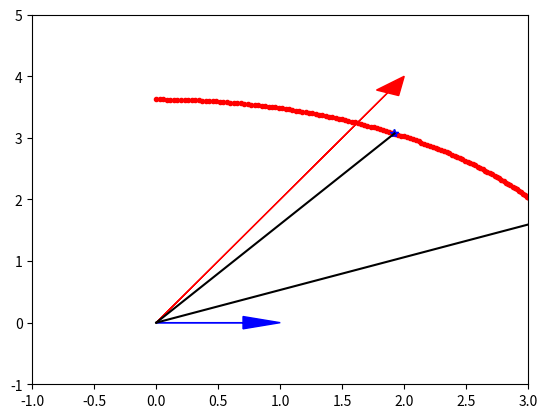

Write Python code to recreate this figure.
#!/usr/bin/env python
# coding: utf-8

# # Uygulama Notları: 8
# ## FİZ220 - Bilgisayar Programlama II | 14/05/2020
# 
# **Lineer Cebir**
# 
# * Giriş
# * Hafıza-i beşer, nisyan ile mâlûldür... (feilün mefaülü mefalülü... 8P) ya da "...previously on FİZ220..."
# * Matematik de bir yere kadar
# * Sorunlar, sorunsallar...
# * Özdeğer ve özvektörlerin kısa yoldan bulunması
# * Tavsiyeler
# 
# [redacted]
# [redacted]
# [redacted]

# ## Giriş
# 6\. dersimizin olan "[Matris Uygulamaları](https://emresururi.github.io/FIZ220/FIZ220_EST_UygulamaNotlari_06_Matris_Uygulamalari.html)"nda lineer cebiri _n_ bilinmeyenli _n_ denklemi çözmek için kullanmıştık, bu ders bu konuyu biraz daha geliştirip, bir matris işleminin sonuçlarını ve özelliklerini görüp, yorumlayacağız. 

# ## _Hafıza-i beşer, nisyan ile mâlûldür..._ (feilün mefaülü mefalülü... 8P) ya da _"...previously on FİZ220..."_
# Birbirimizi kandırmadan, kısa bir hatırlatma yapalım (ne de olsa araya matrissiz, *for*'lu, *if*'li, *while*'lı döngülü kararlı bir ders girdi): $n\times n$'lik matrisle, _n_ bilinmeyenli _n_ denklem arasındaki yakın ve samimi bağ hakkında. Örneğin, iki bilinmeyenli iki denklemimiz olsun:
# 
# $$3x+2y = 7\\x-y=-1$$
# 
# Bunu matris çarpımı şeklinde yazabiliriz, yazalım hatta:
# 
# $$\begin{bmatrix}3&2\\1&-1\end{bmatrix}_{(2\times 2)}\cdot\left( \begin{matrix}x\\y\end{matrix} \right)_{(2\times 1)}= \left(\begin{matrix}7\\-1\end{matrix}\right)_{(2\times 1)}$$
# 
# Yani aslında yaptığımız şey, şu çarpma işlemindeki $x$'i çözmekten ibaret:
# 
# $$A\cdot\vec{x} = \vec{b}$$
# 
# Skaler çarpım olsa, $b$'yi $A$'ya böler, muradımıza ererdik ama matrislerde bildiğimiz anlamda bir bölme yok. Biraz felsefi takılırsak, aslında $b$'yi $A$'ya bölmüyoruz, eşitliğin iki yanını da $A$nın çarpma işlemine göre ters elemanı ile çarpıyoruz -- skaler çarpımda bu işlemin tersi bölmeye denk geliyor, matrislerin çarpımında ise matrisin tersi ile çarpmaya, özetle, şöyle bir şey yaptığımız:
# 
# $$A^{-1}\cdot A\cdot\vec{x} = A^{-1}\cdot \vec{b}$$
# 
# Yönler önemli, işlem sırası değil. $A^{-1}\cdot A$ işlemini sıralamada öne alıp yaptığımızda, birim elemana dönüşüp eşitliğin sol yanında $\vec{x}$'i yalnız bırakıyoruz, sağ taraf da bildiğimiz bir matris çarpımı, gayet kolay.
# 
# Örneğimize dönersek, bu örneği iki farklı şekilde çözmüştük (biri diğerinin kestirmesiydi aslında). İlk olarak sağ tarafı, yukarı yazdığımız şekilde yazıp, $A$'nın tersi ile $b$'yi çarpımıştık:
# 

# In[2]:


import numpy as np
A = np.array([[3,2],[1,-1]])
b = np.array([[7],[-1]])
A_inv = np.linalg.inv(A)

print(np.dot(A_inv,b))


# (eşitliğin sol tarafında $\vec{x}$, yani $\left( \begin{matrix}x\\y\end{matrix} \right)$ olduğundan, birebir eşleşmeyle, $x$'in 1, $y$'nin 2 olduğunu hemen anlıyoruz.
# 
# Diğer yöntem ise olayın arka planını, formülasyonu vs. atlayıp, sonuca odaklanmamızı sağlıyordu. Basitçe "çöz" (*solve*) deyip, keyfimize bakıyorduk:

# In[2]:


print(np.linalg.solve(A,b))


# Aynı 6. dersin sonrasında, bu sefer dönüş operatörünü gördük, nasıl bir şeydi? Şu şekil bir şeydi ($\theta$ pozitif yönde, yani saat-yönünün tersine dönüşü işaret ediyor, aman dikkat!):
# 
# $$R_{\theta}=\begin{bmatrix}\cos{\theta}&-\sin{\theta}\\\sin{\theta}&\cos{\theta}\end{bmatrix}$$
# 
# Bu dönüş matrisini kullanarak, iki boyutta istediğimiz herhangi bir $\left( \begin{matrix}x_0\\y_0\end{matrix} \right)$ noktasını istediğimiz $\theta$ açısıyla çevirebiliyorduk, örneğin:

# In[4]:


theta = np.pi / 6
R = np.array([[np.cos(theta),-np.sin(theta)],[np.sin(theta),np.cos(theta)]])
p = np.array([[3.2],[1.7]])
p_ussu =np.dot(R,p)
print(p_ussu)


# Bakalım gerçekten 30 derece (nam-ı diğer: $\pi/6$) döndürmüş mü? Nasıl anlarız?.. önce bir çizdirip bakalım (biraz yeni bir şeyler, çokça da kafamızı kullanıyoruz), sonra daha güzel bir şey yapalım:

# In[7]:


import matplotlib.pyplot as plt

noktalar = np.empty((0,2))
noktalar = np.append(noktalar,p.T,axis=0)
noktalar = np.append(noktalar,p_ussu.T,axis=0)

plt.xlim([0,4])
plt.ylim([0,4])
plt.plot(noktalar[:,0],noktalar[:,1],"*")

# noktalarin merkeze uzakligini hesaplayalim
r = np.linalg.norm(p)
print(r)

yay = np.empty((0,2))
theta1 = np.arctan(p[1]/p[0])
theta2 = np.arctan(p_ussu[1]/p_ussu[0])
print (theta1,theta2)
print(np.rad2deg(theta2-theta1))

#for theta_0 in np.linspace(theta1,theta2,100):
for theta_0 in np.linspace(0,np.pi/2,200):
    #print(theta_0,r*np.cos(theta_0),r*np.sin(theta_0))
    plt.plot(r*np.cos(theta_0),r*np.sin(theta_0),".r")
#print(noktalar)

plt.plot(noktalar[:,0],noktalar[:,1],"*b")
plt.plot([0,noktalar[0,0]],[0,noktalar[0,1]],"k-")
plt.plot([0,noktalar[1,0]],[0,noktalar[1,1]],"k-")
plt.show()


# Gayet 30 derece gibi görünüyor, ama siz bilirsiniz. (İşte tam da aynı nedenden dolayı, bilimde genel olarak çizimleri değil de, sayısal değerleri baz alıyoruz). Sayısal değerlerin uğrak mekanı da lineer cebir. Örneğin $\vec{a}$ ile $\vec{b}$ vektörleri arasındaki açıyı hesaplamanızı istesem, aklınıza hemen skaler çarpımın formülü gelir (geliyor, değil mi?), ne de olsa:
# 
# $$\vec{a}\cdot\vec{b} = |\vec{a}|\,|\vec{b}|\,\cos(\theta)$$
# 
# buradan $\theta$'yı çekersek:
# 
# $$\theta = \arccos\left(\frac{\vec{a}\cdot\vec{b}}{|\vec{a}|\,|\vec{b}|}\right)$$
# 
# hemen örneğimizde uygulayalım bunu:

# In[5]:


boy_p = np.linalg.norm(p)
boy_p_ussu = np.linalg.norm(p_ussu)
# (ikisi ayni boydalar tabii ki de! 8)

aci = np.arccos(np.dot(p.T,p_ussu)/(boy_p*boy_p_ussu))
# vektorlerimiz (2x1) boyutlarinda olduklarindan, 
# carpabilmek icin ilkini (1x2) haline getiriyoruz:
# -> (1x2)*(2x1)
print(np.rad2deg(aci))


# ## Matematik de bir yere kadar
# Peki sizce niye durup dururken bunları ("*n* bilinmeyenli *n* denklemin çözümü" ile "bir noktayı döndürmek") tekrardan hatırladık? İkisi de kendince güzel konular ama sonuçta tekrar ediyorsak bir sebebi olmalı. Soruya soruyla karşılık verirsek:
# 
# _Denklemleri çözmek için katsayılar matrisinin tersi ile sonuç vektörünü çarpmakla, dönüş matrisini döndürmek istediğimiz noktaya vurdurmak arasında matematiksel olarak bir fark var mı?_
# 
# (burada "matematiksel olarak" deyimini "bilgisayar açısından" diye okuyun)
# 
# [![mindblown.jpg](attachment:mindblown.jpg)](https://www.youtube.com/watch?v=9CS7j5I6aOc)
# Mindblown!
# 
# Bizim matrisleri ne amaçla çarptırdığımızın önemi bizde saklı - bilgisayara göre _hepsi aynı_ - bir matrisle, bir vektörü çarptırmak. Şu halde, en karmaşık denklemi bile bir noktayı döndürmek olarak düşünebilir, yorumlayabiliriz (birazdan bu tanıma bir küçük ekleme daha yapacağım), nasıl yaklaşırsak yaklaşalım, hepsi aynı kapıya çıkıyor zira.
# 
# Peki hazır döndürmeyle ilgilenmekteyken, bir de boy değiştirmece özelliğini eklemeye çalışalım. Mesela, (1,1) noktasında bir noktamız olsun: bunun merkeze uzaklığının $\sqrt{1^2 + 1^2} = \sqrt{2}$ olduğunu, *x*-ekseni ile yaptığı açının da $45^o$ olduğunu hemen söyleyebiliriz. Bu noktanın yerini $\vec{d}$ pozisyon vektörü ile gösterecek olursak kolayca: $\vec{d} = \hat{\imath} + \hat{\jmath}$ olduğunu da biliriz. Vektörümüzü lineer cebir notasyonunda yazalım:
# 
# $$\vec{d} = \left( \begin{matrix}1\\1\end{matrix} \right)$$
# 
# Bileşenlerin boyunu iki katına çıkartırsak, o zaman da şöyle bir şey olur:
# 
# $$\vec{d'} = \left( \begin{matrix}2\\2\end{matrix} \right)$$
# 
# $(2\times1)$lik $\vec{d}$ vektörünü neyle çarpabiliriz ki bize $\vec{d'}$yi versin? Sonucun da $(2\times1)$ boyunda bir vektör olduğunu bildiğimize göre, çarpan şeyin boyutunun $(2\times2)$lik bir matris olması şart. Hazırsanız cevabı yazıyorum:
# 
# $$\begin{bmatrix}2&0\\0&2\end{bmatrix}_{(2\times 2)}\cdot\left( \begin{matrix}1\\1\end{matrix} \right)_{(2\times 1)}= \left(\begin{matrix}2\\2\end{matrix}\right)_{(2\times 1)}$$
# 
# Rica ediyorum, şöyle bir arkanıza yaslanın, kafanızdan yukarıdaki çarpma işlemini yapın, çalıştığından emin olun. (1,1) noktası belki de çok basitti, hem simetrik, tam anlaşılmıyor. O yüzden gelin bir de (7,11) noktasına uygulayalım:
# 
# $$\begin{bmatrix}2&0\\0&2\end{bmatrix}_{(2\times 2)}\cdot\left( \begin{matrix}7\\11\end{matrix} \right)_{(2\times 1)}= \left(\begin{matrix}14\\22\end{matrix}\right)_{(2\times 1)}$$
# 
# siz işlemi yine kafanızdan teyit ededurun, biz de kompütere soralım arada:

# [![spak_zzt.jpg](attachment:spak_zzt.jpg)](https://www.youtube.com/watch?v=CtdgC4AfWyo)
# _Mr. Spak Kabakulak!_ / Turist Ömer Uzay Yolunda (1973 -- Star Trek'in ilk filminin 1979 yılında çekildiğine dikkatinizi çekerim! 8) [dizi: 1966-1969]

# In[6]:


M2 = np.array([[2,0],[0,2]])
d  = np.array([[1],[1]])

print(np.dot(M2,d))
print("-"*45)
p = np.array([[7],[11]])
print(np.dot(M2,p))


# Doğru yani sonuçta, boy uzatma/kısaltma operatörü birim matrisinin istenen oranla çarpılması sonucunda oranın köşegenlere yerleştiği şekil.
# 
# Peki o halde şuna da cevap verelim bakalım: önce $\theta$ kadar döndürüp, sonra boyunu $k$ katına nasıl çıkarırız? 
# 
# Cevap zaten soruda saklı: önce *$\theta$ kadar döndürün*, sonra *boyunu $k$ katına çıkarın* ;)
# 
# $$\left( \begin{matrix}x_0'\\y_0'\end{matrix} \right)=\begin{bmatrix}k&0\\0&k\end{bmatrix}\begin{bmatrix}\cos{\theta}&-\sin{\theta}\\\sin{\theta}&\cos{\theta}\end{bmatrix}\left( \begin{matrix}x_0\\y_0\end{matrix} \right)$$
# 
# Yukarıda da bahsettiğimiz üzere, yönler/yerler önemli, işlem sırası değil, o zaman yerleri değiştirmeden iki matrisi çarpalım:
# 
# $$\left( \begin{matrix}x_0'\\y_0'\end{matrix} \right)=\begin{bmatrix}k\cos\theta &-k\sin\theta\\k\sin\theta&k\cos\theta\end{bmatrix}\left( \begin{matrix}x_0\\y_0\end{matrix} \right)$$
# 
# Bir vektörü döndürdüğünüzde, boyu değişmez, bunu da dönüş operatörünün determinantının 1 olmasından anlıyoruz: $\cos^2\theta - (-sin^2\theta) = \cos^2\theta+\sin^2\theta = 1$.
# 
# O zaman elimizde bir başlangıç vektörü, bir de bitiş vektörü varsa, bu iki vektörü kullanarak, vektörün ne kadar döndürüldüğünü de, boyunun ne kadar değiştiğini de anlayabiliriz. Çünkü, iki boyut özelinde konuşursak, bileşke operatörümüzün $(2\times2)$'lik bir matris olduğunu biliyoruz, dahası köşegendeki değerleri birbirine, köşegen dışı değerler de birbirinin eksilisine eşit. Örnek üzerinden gidelim:

# *Ayşe'nin merkezden (2,3) noktasına uzanan bir vektörü var, bir gün ona şaka yapmak isteyen Betül, Ayşe dışarıdayken, Ayşe'nin vektörünü $\theta$ kadar döndürüp, $k$ kadar da boyunu değiştiriyor. Ayşe eve geldiğinde vektörünün bu yeni durumda merkezden (-2.69856,0.17404) noktasına uzandığını görüyorsa, Betül vektörü kaç derecelik açıyla döndürüp, boyunu ne kadar değiştirmiştir?*

# Önce ölçeklendirme katsayısı $k$'yı hesaplayalım: Bir vektörü ne kadar döndürürseniz döndürün, boyu değişmez. O halde başlangıçtaki ve sondaki vektörlerin boyunun oranı bize doğrudan $k$'yı verecek:

# In[7]:


v1 = np.array([[2],[3]])
v2 = np.array([[-2.69856],[0.17404]])

v1_boy = np.linalg.norm(v1)
v2_boy = np.linalg.norm(v2)
print("v1'in boyu :",v1_boy)
print("v2'nin boyu:",v2_boy)
print("boylarin orani: k=|v2|/|v1|:",v2_boy/v1_boy)


# Gördük ki, %75 oranında bir kısalma söz konusu, yani ölçek operatörü:
# 
# $$\begin{bmatrix}0.75&0\\0&0.75\end{bmatrix}$$
# 
# şeklinde, işlem zincirimiz ise an itibarı ile:
# 
# $$\left( \begin{matrix}-2.69856\\0.17404\end{matrix} \right)=\begin{bmatrix}0.75&0\\0&0.75\end{bmatrix}\begin{bmatrix}\cos\theta &-\sin\theta\\\sin\theta&\cos\theta\end{bmatrix}\left( \begin{matrix}2\\3\end{matrix} \right)$$
# 
# durumunda.
# 
# Şimdi sıra, kaç derecelik açıyla döndürdüğüne geldi. Bunun için eşitliğin iki yanını soldan, ölçek operatörümüzün tersi ile çarpacağız. Bu durumda sol taraf:
# 
# $$\begin{bmatrix}0.75&0\\0&0.75\end{bmatrix}^{-1}\,\left( \begin{matrix}-2.69856\\0.17404\end{matrix} \right)$$
# 
# sağ taraf ise:
# $$\underbrace{\begin{bmatrix}0.75&0\\0&0.75\end{bmatrix}^{-1}\,\begin{bmatrix}0.75&0\\0&0.75\end{bmatrix}}_{\mathbb{1}}\begin{bmatrix}\cos\theta &-\sin\theta\\\sin\theta&\cos\theta\end{bmatrix}\left( \begin{matrix}2\\3\end{matrix} \right)=\begin{bmatrix}\cos\theta &-\sin\theta\\\sin\theta&\cos\theta\end{bmatrix}\left( \begin{matrix}2\\3\end{matrix} \right)$$
# 
# olacak.
# 
# Sol tarafı hesaplattıralım bakalım:

# In[8]:


K = 0.75*np.eye(2,2)
print(K)
print("-"*45)

K_ters = np.linalg.inv(K)
print(K_ters)
print("-"*45)

K_ters_x_v2 = np.dot(K_ters,v2)
print(K_ters_x_v2)


# Sağ tarafın çarpma işlemini yaparsak:
# 
# $$\begin{bmatrix}\cos\theta &-\sin\theta\\\sin\theta&\cos\theta\end{bmatrix}\left( \begin{matrix}2\\3\end{matrix} \right) = \left( \begin{matrix}2\cos\theta-3\sin\theta\\2\sin\theta+3\cos\theta\end{matrix} \right)$$

# bunu da $\cos\theta$ ve $\sin\theta$ terimleri cinsinden yazarsak:
# 
# $$\left( \begin{matrix}2\cos\theta-3\sin\theta\\2\sin\theta+3\cos\theta\end{matrix} \right)=\begin{bmatrix}2&-3\\3&2\end{bmatrix}\left( \begin{matrix}\cos\theta\\\sin\theta\end{matrix} \right) $$
# 
# (herkes görebildi mi?)

# İki tarafı birbirine eşitlediğimizde ise:
# 
# $$\left( \begin{matrix}-3.59808 \\0.23205333 \end{matrix} \right) =\begin{bmatrix}2&-3\\3&2\end{bmatrix}\left( \begin{matrix}\cos\theta\\\sin\theta\end{matrix} \right)$$
# 
# e kaldı ki, bu tam da en başta yaptığımız iki bilinmeyenli iki denklemin çözümü. Hemen çözelim o zaman (buradaki bilinmeyenlerimiz $\cos\theta$ ve $\sin\theta$):

# In[9]:


A = np.array([[2,-3],[3,2]])
b = np.array([[-3.59808],[0.23205333]])

[[cost],[sint]] = np.linalg.solve(A,b)
print("cos(t):",cost,"\nsin(t):",sint)

theta_c = np.rad2deg(np.arccos(cost))
print(theta_c)

theta_s = np.rad2deg(np.arcsin(sint))
print(theta_s)


# Kosinüsü $-1/2$, sinüsü ise $\frac{\sqrt{3}}{2} = 0.86603$ olan bir açı arıyoruz. İlkini 120 ile 210 dereceler, ikincisini ise 60 ile 120 dereceler karşılıyor. Kosinüsün negatif, sinüsün pozitif olduğu bölge II. bölge olduğundan, cevabımız: 120 derece olarak bulunuyor. Demek ki Betül, Ayşe'nin vektörünü 120 derece çevirip, boyunu da %75 oranında kısaltmış.
# 
# Bu işi yaparken kullandığı birleşik, ikisi bir arada, yıkıyorum-çıkıyorum operatörünün matris temsili şu şekilde oluyor haliyle:

# In[13]:


K = 0.75*np.eye(2,2)
theta = np.deg2rad(120)
R = np.array([[np.cos(theta),-np.sin(theta)],[np.sin(theta),np.cos(theta)]])
KR = np.dot(K,R)
print(KR)


# $$\begin{bmatrix}0.75&0\\0&0.75\end{bmatrix}\begin{bmatrix}\cos{120^o} &-\sin{120^o}\\\sin{120^o}&\cos{120^o}\end{bmatrix}=\begin{bmatrix}-0.37500&-0.64952\\0.64952&-0.37500\end{bmatrix}$$
# 
# Sağlamamızı yapalım:

# In[15]:


print(np.dot(KR,v1))
print(v2)


# **Ödev: KR operatörünün rastgele ürettiğiniz 10 vektörün hepsini de $120^o$ döndürüp, boyunu da %75 kısalttığını teyit edin.**
# 
# **(300 puanlık) Bonus: KR operatörün verilen <u><span style="color:red;">her</span></u> vektörü $120^o$ döndürüp, boyunu da %75 kısalttığını <u><span style="color:red;">ispatlayın</span></u>.**

# ## Sorunlar, sorunsallar...

# Tabii ki her matris işlemi bu şekilde düzgün davranmaz. Örnek olarak şuna bir bakalım:
# 
# $$\begin{bmatrix}2&3\\4&5\end{bmatrix}$$
# 
# -Hızlıca- yukarıdaki örnekte takip ettiğimiz akıl yolunu izleyelim: $\vec{p}=\left( \begin{matrix}1\\0\end{matrix} \right)$ vektörüne vurdurduğumuzda:
# 
# $$\vec{p}' = \begin{bmatrix}2&3\\4&5\end{bmatrix}\left( \begin{matrix}1\\0\end{matrix} \right) = \left( \begin{matrix}2\\4\end{matrix} \right)$$

# In[66]:


A = np.array([[2,3],[4,5]])
p = np.array([[1],[0]])
p_ussu = np.dot(A,p)
print(p_ussu)
p_ussu_boy = np.linalg.norm(p_ussu)
print(p_ussu_boy)


# Yeni vektörün uzama oranı: $\sqrt{2^2+4^2}=2\sqrt5 = 4.47213595499958$

# Dönüş operatörü: 

# In[68]:


K=np.sqrt(20)*np.eye(2,2)
K_ters = np.linalg.inv(K)
R = np.dot(K_ters,A)
print(R)


# Siz sinüsü -0.671 ve 0.894; kosinüsü de aynı anda hem 0.447, hem de 1.118(!!!) olan bir açı biliyor musunuz? Ben bilemiyorum.
# 
# 
# İşin kötüsü, gariplikler burada da bitmiyor. Dönüşüm matrisimizi $\vec{p}=\left( \begin{matrix}1\\0\end{matrix} \right)$ vektörü yerine, bu sefer $\vec{q}=\left( \begin{matrix}1\\1\end{matrix} \right)$ vektörüne vurdurup, yeni vektörün boyunun ölçüsünü alalım:

# In[16]:


A = np.array([[2,3],[4,5]])
q = np.array([[1],[1]])
q_boy = np.linalg.norm(q)
print(q_boy)
q_ussu = np.dot(A,q)
print(q_ussu)
q_ussu_boy = np.linalg.norm(q_ussu)
print(q_ussu_boy)
print("-"*45)
print(q_ussu_boy/q_boy)


# Yeni vektörün uzama oranı: 7.28. Yani bir nevi nabza göre şerbet veriyor. Vektörümüz (1,0)sa 4.47 oranında uzatıyor, yok (1,1) ise 7.28.. Bunları sineye çekip, vektör başına ne kadar döndürdüğünü sorsak, o da muamma...
# 
# Baştaki örneğe dönelim: (1,0)'ı (2,4)'e taşımıştı, büyütme oranını 4.47 hesaplayıp, açıyı sayısal olarak bulmaya kalktığımızda *garip* şeylerle karşılaşmıştık. Halbuki kafamızı kullanarak o vektör için uygulanan dönüş açısını bulabiliriz:

# In[39]:


plt.arrow(0,0,1,0,color="blue",head_width=0.2,length_includes_head=True)
plt.arrow(0,0,2,4,color="red",head_width=0.2,length_includes_head=True)
plt.xlim(-1,3)
plt.ylim(-1,5)
plt.show()


# Vektörler bariz, aradaki açıyı yine eski usül, skaler çarpımdan hesaplayalım:

# In[42]:


v1 = np.array([1,0])
#v2 = np.array([2,4])
v2 = np.dot(A,v1)
v1_boy = np.linalg.norm(v1)
v2_boy = np.linalg.norm(v2)
aci = np.rad2deg(np.arccos(np.dot(v1,v2)/(v1_boy*v2_boy)))
print("Açı:",aci,"derece")


# (isteyince oluyormuş demek ki 8).
# 
# (1,1)i (5,9)a götürdüğünde ne kadar çeviriyormuş, ona da bakalım:

# In[9]:


v1 = np.array([1,1])
#v2 = np.array([5,9])
v2 = np.dot(A,v1)
v1_boy = np.linalg.norm(v1)
v2_boy = np.linalg.norm(v2)
aci = np.rad2deg(np.arccos(np.dot(v1,v2)/(v1_boy*v2_boy)))
print("Açı:",aci,"derece")


# Buradan şunu görüyoruz: (1,1)'i, (1,0)'dan çok daha az çeviriyor.
# 
# Şöyle bir oyun oynayalım o halde: (1,0)'dan başlayalım, *x*-ekseniyle yaptığı açıyı hesaplayalım ($0^o$), sonra operatörü vurduralım, türettiğimiz vektörün *x*-ekseniyle yaptığı açıyı hesaplayalım, sonra bir daha vurduralım, bu şekilde *n* kere tekrar edelim, bakalım nereye varacağız:

# In[46]:


n = 10
v1 = np.array([1,0])
v1_boy = np.linalg.norm(v1)
v1_aci = np.rad2deg(np.arctan2(v1[1],v1[0]))
print("Açı:",v1_aci)
for i in range(n):
    v1 = np.dot(A,v1)
    v1_boy = np.linalg.norm(v2)
    v1_aci = np.rad2deg(np.arctan2(v1[1],v1[0]))
    print("Açı:",v1_aci)
    


# ilginç... türetilen vektörler belli bir açıya ($60.372^o$) yakınsıyor. Başka bir başlangıç noktasından (örneğin (1,1)'den) başlayalım:

# In[47]:


n = 10
v1 = np.array([1,1])
v1_boy = np.linalg.norm(v1)
v1_aci = np.rad2deg(np.arctan2(v1[1],v1[0]))
print("Açı:",v1_aci)
for i in range(n):
    v1 = np.dot(A,v1)
    v1_boy = np.linalg.norm(v2)
    v1_aci = np.rad2deg(np.arctan2(v1[1],v1[0]))
    print("Açı:",v1_aci)


# !!! 
# 
# Aynı yere ulaştık! İyice kafadan uydurup, oradan başlayalım:

# In[21]:


n = 10
v1 = np.random.randint(low=0,high=100,size=2)
print(v1)
v1_boy = np.linalg.norm(v1)
v1_aci = np.rad2deg(np.arctan2(v1[1],v1[0]))
print("Açı:",v1_aci)
for i in range(n):
    v1 = np.dot(A,v1)
    v1_boy = np.linalg.norm(v1)
    v1_aci = np.rad2deg(np.arctan2(v1[1],v1[0]))
    print("Açı:",v1_aci)


# Hepsinde de aynı yere varıyoruz!
# 
# Akla çok doğal bir soru geliyor: ilk vektörümüzü doğrudan bu açılı çizginin üzerinde bir vektör versem, onu dönüştürmeye kalktığımda ne elde ederim? Hemen bakalım:

# In[72]:


theta = 60.371841551683396
v_x = 1
v_y = v_x*np.tan(np.deg2rad(theta))
v = np.array([v_x,v_y])
print(v)
aci = np.rad2deg(np.arctan2(v[1],v[0]))
print("Açı:",aci)
print("-"*45)
v_ussu = np.dot(A,v)
print(v_ussu)
aci = np.rad2deg(np.arctan2(v_ussu[1],v_ussu[0]))
print("Açı:",aci)


# Bu doğrultuda verdiğimizde vektörümüzün yönü değişmedi, sadece boyu değişti, değişim oranını da hesaplayalım:

# In[73]:


boy_degisim_orani = v_ussu/v
print(boy_degisim_orani)


# $x$ bileşeni de, $y$ bileşeni de 7.275 katına çıkmış. Bu süreci şu şekilde yazabiliriz demek oluyor bu:

# $$\vec{p}' = A\cdot\vec{p}= \begin{bmatrix}2&3\\4&5\end{bmatrix}\left( \begin{matrix}1\\1.7583\end{matrix} \right) = \left( \begin{matrix}7.275\\12.792\end{matrix} \right)=7.275\left( \begin{matrix}1\\1.7583\end{matrix} \right)$$

# Yani, bu özel yöndeki vektöre, dönüşüm operatörünü vurdurduğumuzda, vektörün yönü değişmeyip, sadece boyu değişiyor. Bir operatör için böyle bir vektör bulursak, o vektöre, o operatörün **özvektörü** (*eigenvector*); boydaki değişim oranına da o operatörün **özdeğeri** (*eigenvalue*) deriz.
# 
# **Bariz bilgi:** Eğer $\left( \begin{matrix}x_1\\y_1\end{matrix} \right)$, bir $A$ operatörünün $\lambda$ özdeğerli özvektörü ise, $r\in\mathbb{C}$ olmak üzere, $\left( \begin{matrix}r.x_1\\r.y_1\end{matrix} \right)$ da aynı operatörün aynı özdeğerli özvektörüdür:
# 
# $$A\left( \begin{matrix}x_1\\y_1\end{matrix} \right)=\lambda \left( \begin{matrix}x_1\\y_1\end{matrix} \right)\\
# A\left( \begin{matrix}r.x_1\\r.y_1\end{matrix} \right)=\lambda \left( \begin{matrix}r.x_1\\r.y_1\end{matrix} \right)$$

# **Ödev: $A=\begin{bmatrix}2&3\\4&5\end{bmatrix}$ operatörü için:**
#   * $\left( \begin{matrix}-0.49437\\-0.86925\end{matrix} \right)$,
#   * $\left( \begin{matrix}-0.79681\\0.60423\end{matrix} \right)$  
#   
# vektörlerini inceleyin. Bunlar özvektör ise, özdeğerlerini hesaplayıp, yukarıda bulduğumuz $\left( \begin{matrix}1\\1.7583\end{matrix} \right)$ özvektörü ile karşılaştırın.

# **Ödev: $90^0$ dönüş operatörünün özvektörünü ve özdeğerini bulun (bulamazsanız da yorumlayın (50 puan); bulursanız da (100 puan!))**

# ## Özdeğer ve özvektörlerin kısa yoldan bulunması
# Özdeğer ve özvektörler başta klasik mekanik ve kuantum mekaniği olmak üzere fizikte çok önemlidirler çünkü her şeyi dönüştüren bir işlemi "ehlileştiren" bir özel durumu işaret ederler. Bu özel durum, karmaşık (dolaşık, iç içe geçmiş) bir denklem sistemini, birbirinden bağımsız denklemler cinsinden ayırıp, ifade etmemizi, tek tek basitçe çözmemizi sağlarlar (ek olarak uygulamaların olduğu bir notu ekleyeceğim). Matris işlemlerini verilen girdiye bağlı parametreleri olan bir dönüş ve boyut değiştiriş olarak düşünürsek, aslında yaptığımız iş yukarıda da anlatmaya çalıştığımız üzere, bu işlemden yönel olarak etkilenmeyen özel vektörler (yönler) bulmaktan ibaret.
# 
# Gerek fizikte, gerekse matematikte özdeğer ve özvektörlerin bulunması çoğu zaman epey kritik olduğundan, bu işi bizler için yapan fonksiyonların olması da kaçınılmazdır:

# In[3]:


A = np.array([[2,3],[4,5]])
print(A)
print()
[ozdegerler,ozvektorler] = np.linalg.eig(A)
print("Özdeğerler: ",ozdegerler,"\n-----\nÖzvektörler:\n",ozvektorler)


# In[91]:


# Sağlamasını yapalim:
ozv_1 = ozvektorler[:,0]
print(ozv_1)
s_1 = -np.dot(A,ozv_1)
print(s_1)
l_1 = np.linalg.norm(s_1)
print(l_1)
print(s_1/l_1)

print("-"*45)

ozv_2 = ozvektorler[:,1]
print(ozv_2)
s_2 = -np.dot(A,ozv_2)
print(s_2)
l_2 = np.linalg.norm(s_2)
print(l_2)
print(s_2/l_2)


# # Tavsiyeler:
# * [3Blue1Brown, "Linear transformations and matrices"](https://www.youtube.com/watch?v=kYB8IZa5AuE&list=PLZHQObOWTQDPD3MizzM2xVFitgF8hE_ab&index=3)
# * [Zach Star, "The Applications of Matrices | What I wish my teachers told me way earlier"](https://www.youtube.com/watch?v=rowWM-MijXU)
